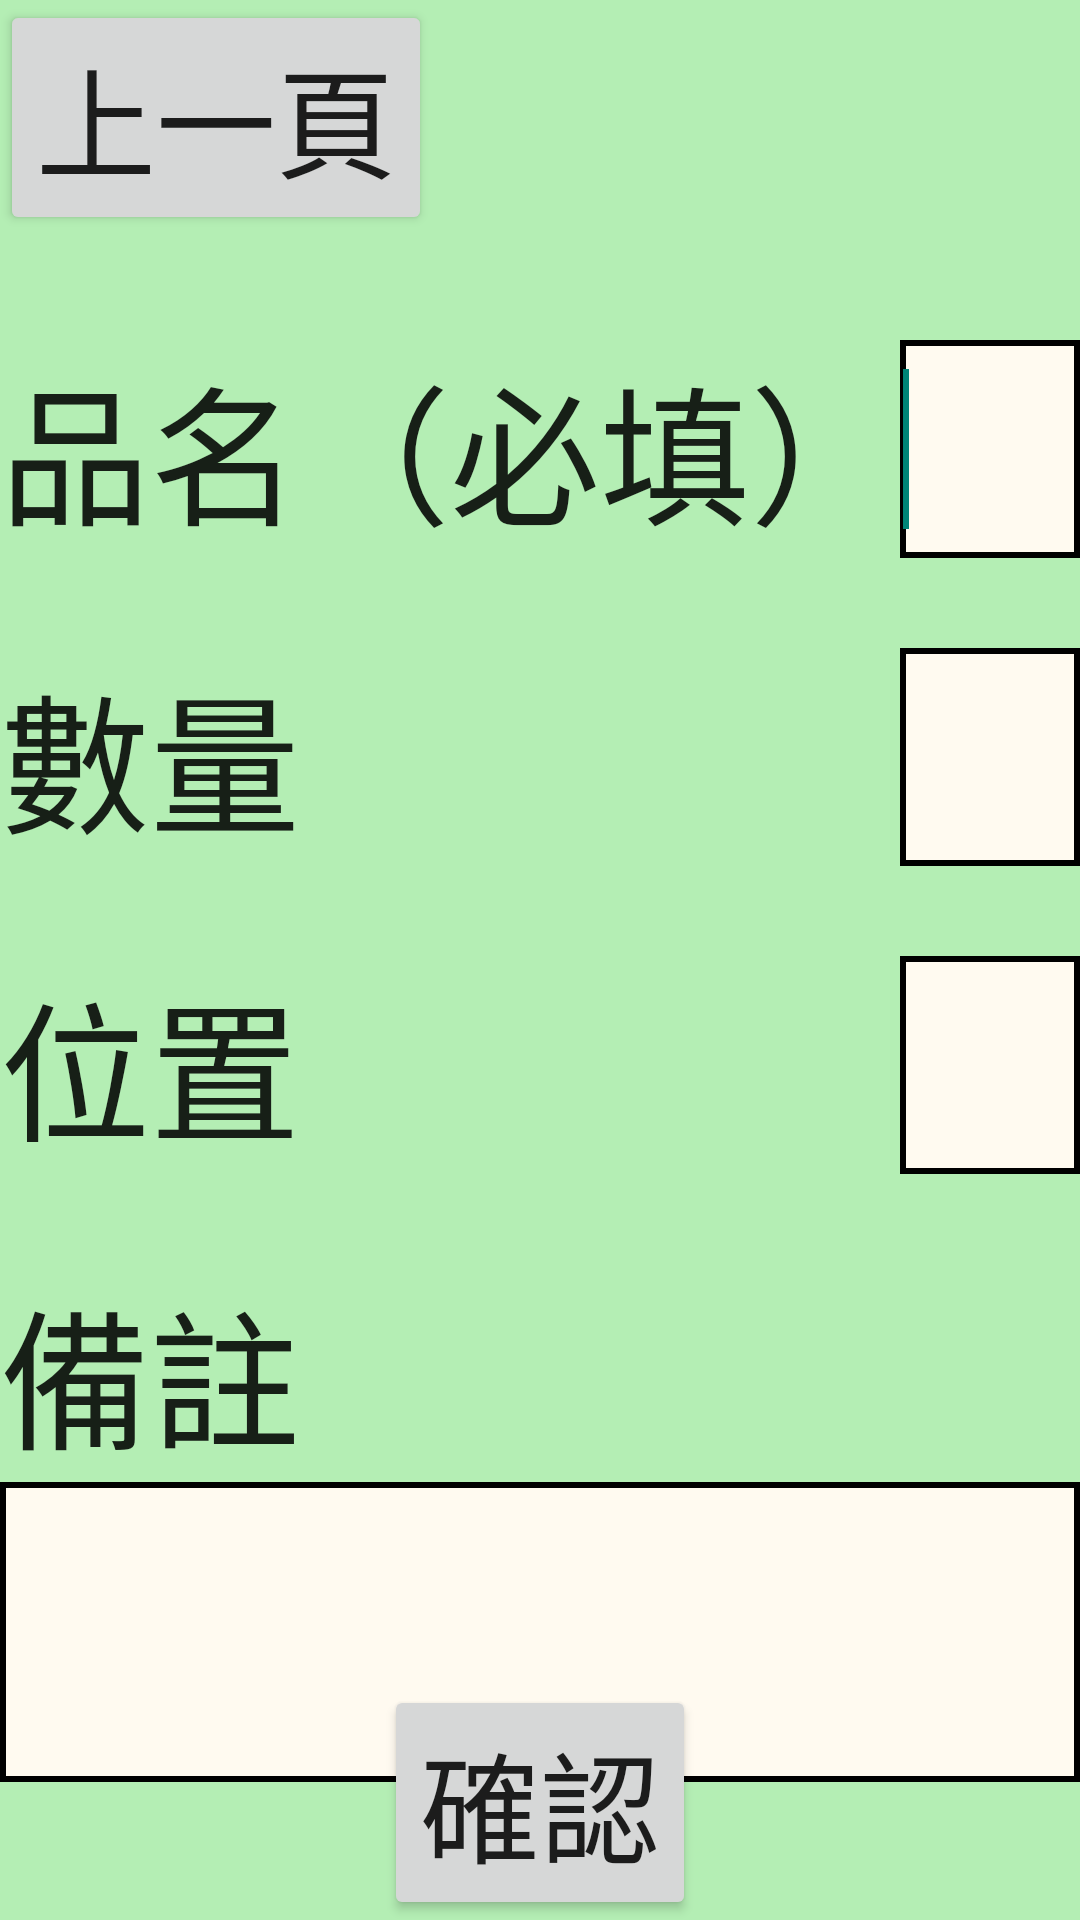

The Android layout XML behind this screen, and the referenced resources:
<!-- AndroidManifest.xml: application theme AppTheme -->
<!-- res/layout/activity_built__product.xml -->
<RelativeLayout xmlns:android="http://schemas.android.com/apk/res/android"
    xmlns:tools="http://schemas.android.com/tools"
    android:layout_width="match_parent"
    android:layout_height="match_parent"
    tools:context="${relativePackage}.${activityClass}"
    android:background="#B4EEB4"  >

    <Button
        android:id="@+id/build_new_product_back"
        android:layout_width="wrap_content"
        android:layout_height="wrap_content"
        android:layout_alignParentLeft="true"
        android:layout_alignParentTop="true"
        android:text="上一頁" 
        android:textSize="40dp" />

    <TextView
        android:id="@+id/build_new_product_name"
        android:layout_width="wrap_content"
        android:layout_height="wrap_content"
        android:layout_alignParentLeft="true"
        android:layout_below="@+id/build_new_product_back"
        android:layout_marginTop="35dp"
        android:text="品名（必填）"
        android:textSize="50dp" 
        android:textAppearance="?android:attr/textAppearanceLarge" />

    <TextView
        android:id="@+id/build_new_product_number"
        android:layout_width="wrap_content"
        android:layout_height="wrap_content"
        android:layout_alignParentLeft="true"
        android:layout_below="@+id/build_new_product_name"
        android:layout_marginTop="30dp"
        android:text="數量"
        android:textSize="50dp" 
        android:textAppearance="?android:attr/textAppearanceLarge" />

    <TextView
        android:id="@+id/build_new_product_location"
        android:layout_width="wrap_content"
        android:layout_height="wrap_content"
        android:layout_alignParentLeft="true"
        android:layout_below="@+id/build_new_product_number"
        android:layout_marginTop="30dp"
        android:text="位置"
        android:textSize="50dp" 
        android:textAppearance="?android:attr/textAppearanceLarge" />

    <TextView
        android:id="@+id/build_new_product_note"
        android:layout_width="wrap_content"
        android:layout_height="wrap_content"
        android:layout_alignParentLeft="true"
        android:layout_below="@+id/build_new_product_location"
        android:layout_marginTop="30dp"
        android:text="備註"
        android:textSize="50dp" 
        android:textAppearance="?android:attr/textAppearanceLarge" />

    <Button
        android:id="@+id/build_new_product_confirm"
        android:layout_width="wrap_content"
        android:layout_height="wrap_content"
        android:layout_alignParentBottom="true"
        android:layout_centerHorizontal="true"
        android:text="確認"
        android:textSize="40dp"  />

    <EditText
        android:id="@+id/build_new_product_name_type"
        android:layout_width="wrap_content"
        android:layout_height="wrap_content"
        android:layout_alignBottom="@+id/build_new_product_name"
        android:layout_alignParentRight="true"
        android:layout_alignTop="@+id/build_new_product_name"
        android:layout_toRightOf="@+id/build_new_product_name"
        android:background="@drawable/shape"
        android:ems="10"
        android:textSize="40dp"  >

        <requestFocus />
    </EditText>

    <EditText
        android:id="@+id/build_new_product_number_type"
        android:layout_width="wrap_content"
        android:layout_height="wrap_content"
        android:layout_alignBottom="@+id/build_new_product_number"
        android:layout_alignTop="@+id/build_new_product_number"
        android:layout_toRightOf="@+id/build_new_product_number"
        android:layout_alignParentRight="true"
        android:layout_alignLeft="@+id/build_new_product_name_type"
        android:background="@drawable/shape"
        android:ems="10"
        android:textSize="40dp"
        android:inputType="number" />

    <EditText
        android:id="@+id/build_new_product_location_type"
        android:layout_width="wrap_content"
        android:layout_height="wrap_content"
        android:layout_alignBottom="@+id/build_new_product_location"
        android:layout_alignTop="@+id/build_new_product_location"
        android:layout_toRightOf="@+id/build_new_product_location"
        android:layout_alignParentRight="true"
        android:layout_alignLeft="@+id/build_new_product_name_type"
        android:background="@drawable/shape"
        android:ems="10"
        android:textSize="40dp" />

    <EditText
        android:id="@+id/build_new_product_note_type"
        android:layout_width="wrap_content"
        android:layout_height="wrap_content"
        android:layout_alignParentLeft="true"
        android:layout_alignParentRight="true"
        android:layout_below="@+id/build_new_product_note"
        android:ems="10"
        android:height="100dp"
        android:inputType="textMultiLine" 
        android:textSize="40dp"
        android:background="@drawable/shape"/>

</RelativeLayout>
<!-- resources referenced by this layout -->
<resources>
  <!-- drawable shape (drawable-hdpi) -->
  <?xml version="1.0" encoding="UTF-8"?>
  <shape xmlns:android="http://schemas.android.com/apk/res/android">
      <solid android:color="#fffaf0" /> 
      <stroke android:width="2dp" android:color="#000000" />
      <padding android:left="1dp" android:top="1dp" android:right="1dp" android:bottom="1dp"/>
  </shape>
  <style name="AppTheme" parent="AppBaseTheme">
          
      </style>
  <style name="AppBaseTheme" parent="Theme.AppCompat.Light">
          
      </style>
</resources>
